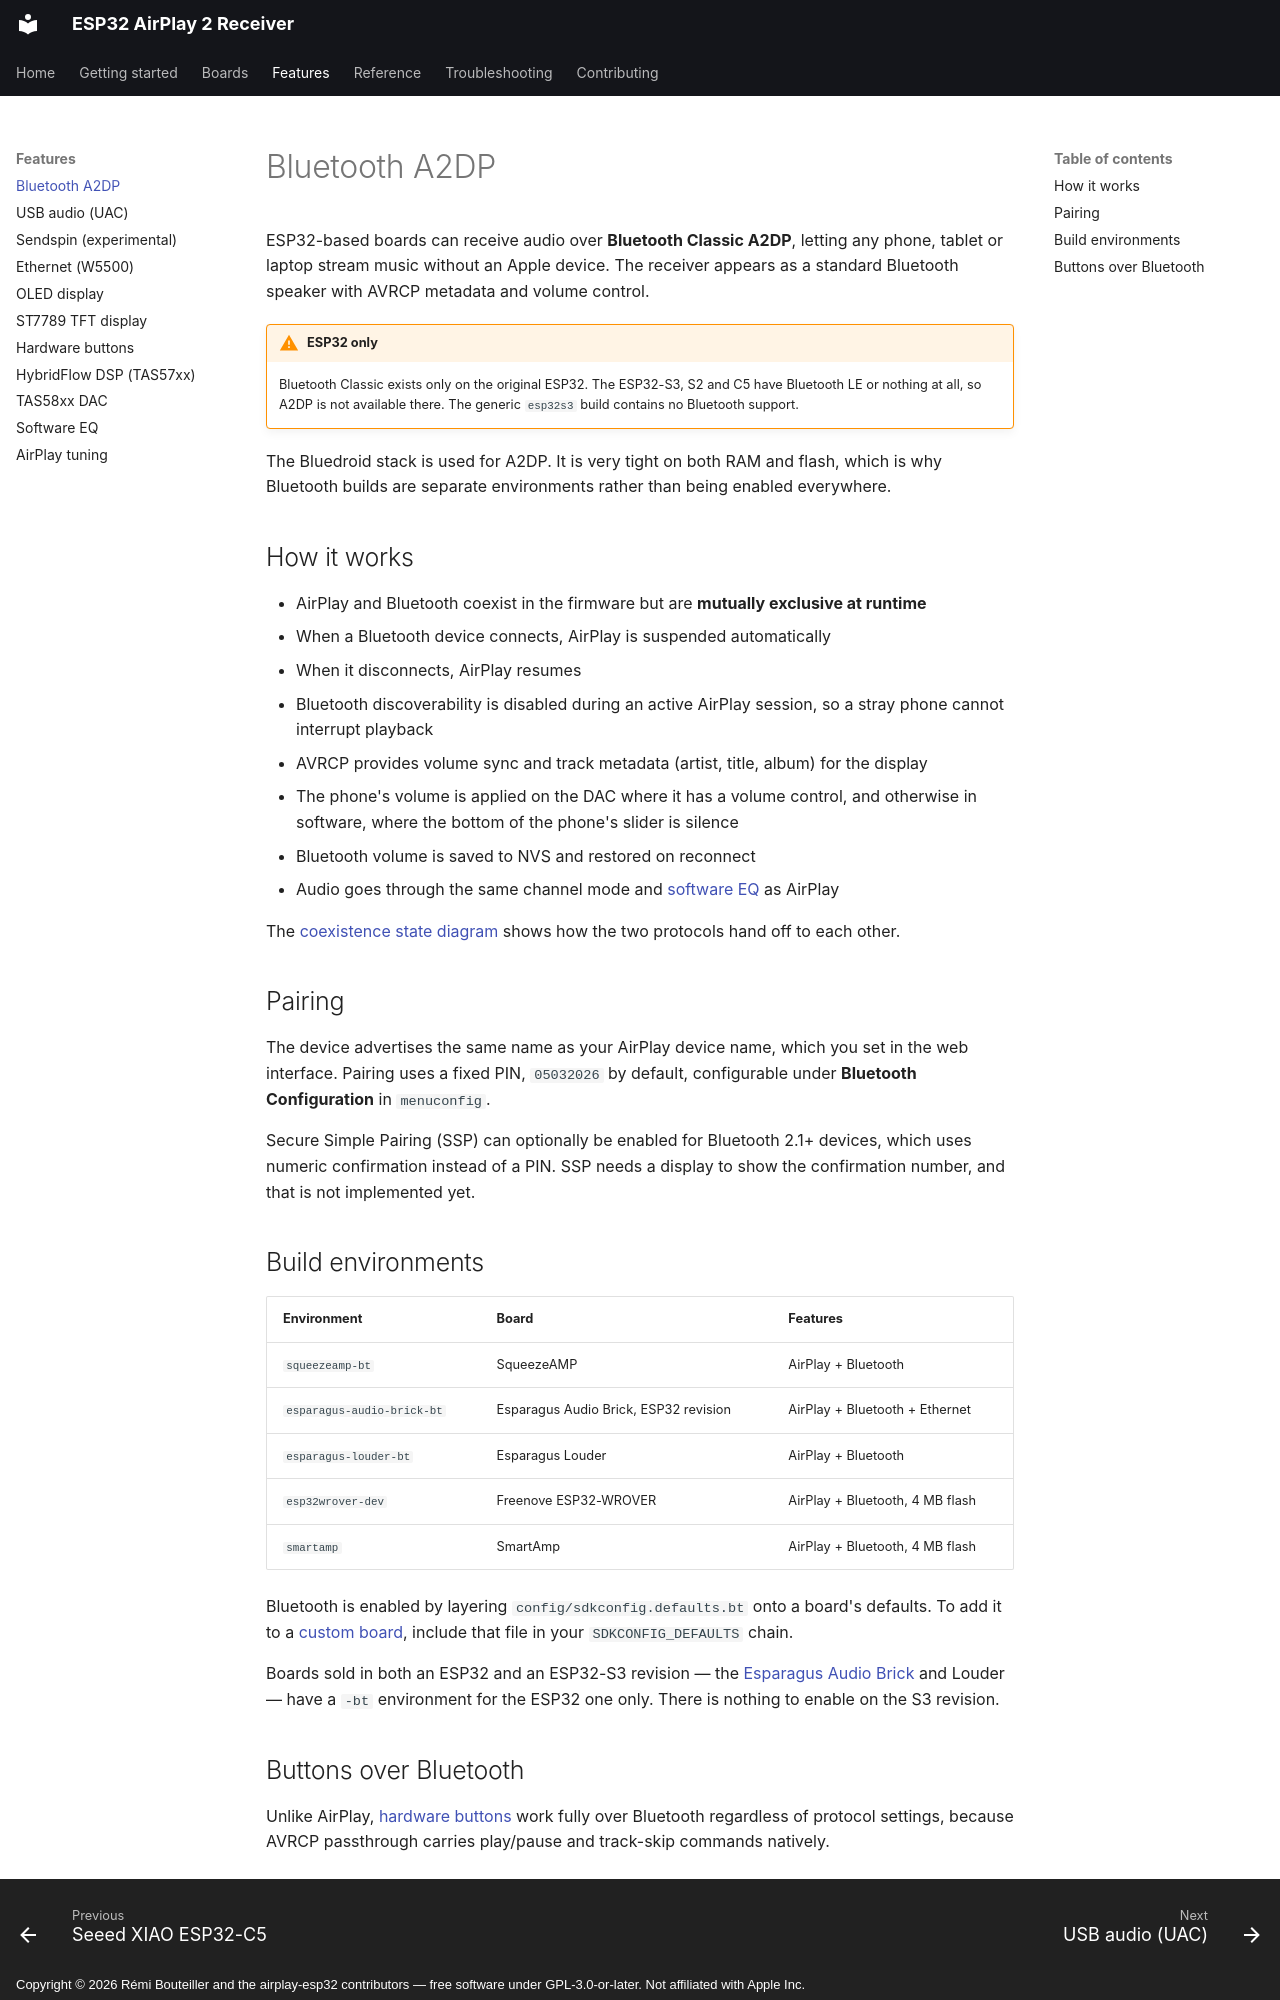

repository: rbouteiller/airplay-esp32 · page: features/bluetooth/index.html · generator: mkdocs · copyright: Copyright © 2026 Rémi Bouteiller and the airplay-esp32 contributors — free software under GPL-3.0-or-later. Not affiliated with Apple Inc.

# Bluetooth A2DP

ESP32-based boards can receive audio over **Bluetooth Classic A2DP**, letting any phone,
tablet or laptop stream music without an Apple device. The receiver appears as a standard
Bluetooth speaker with AVRCP metadata and volume control.

!!! warning "ESP32 only"

    Bluetooth Classic exists only on the original ESP32. The ESP32-S3, S2 and C5 have
    Bluetooth LE or nothing at all, so A2DP is not available there. The generic `esp32s3`
    build contains no Bluetooth support.

The Bluedroid stack is used for A2DP. It is very tight on both RAM and flash, which is why
Bluetooth builds are separate environments rather than being enabled everywhere.

## How it works

- AirPlay and Bluetooth coexist in the firmware but are **mutually exclusive at runtime**
- When a Bluetooth device connects, AirPlay is suspended automatically
- When it disconnects, AirPlay resumes
- Bluetooth discoverability is disabled during an active AirPlay session, so a stray phone
  cannot interrupt playback
- AVRCP provides volume sync and track metadata (artist, title, album) for the display
- The phone's volume is applied on the DAC where it has a volume control, and otherwise
  in software, where the bottom of the phone's slider is silence
- Bluetooth volume is saved to NVS and restored on reconnect
- Audio goes through the same channel mode and [software EQ](software-eq.md) as AirPlay

The [coexistence state diagram](../reference/architecture.md#runtime-coexistence-rules)
shows how the two protocols hand off to each other.

## Pairing

The device advertises the same name as your AirPlay device name, which you set in the web
interface. Pairing uses a fixed PIN, `05032026` by default, configurable under
**Bluetooth Configuration** in `menuconfig`.

Secure Simple Pairing (SSP) can optionally be enabled for Bluetooth 2.1+ devices, which
uses numeric confirmation instead of a PIN. SSP needs a display to show the confirmation
number, and that is not implemented yet.

## Build environments

| Environment | Board | Features |
| --- | --- | --- |
| `squeezeamp-bt` | SqueezeAMP | AirPlay + Bluetooth |
| `esparagus-audio-brick-bt` | Esparagus Audio Brick, ESP32 revision | AirPlay + Bluetooth + Ethernet |
| `esparagus-louder-bt` | Esparagus Louder | AirPlay + Bluetooth |
| `esp32wrover-dev` | Freenove ESP32-WROVER | AirPlay + Bluetooth, 4 MB flash |
| `smartamp` | SmartAmp | AirPlay + Bluetooth, 4 MB flash |

Bluetooth is enabled by layering `config/sdkconfig.defaults.bt` onto a board's defaults. To add it
to a [custom board](../boards/custom.md), include that file in your
`SDKCONFIG_DEFAULTS` chain.

Boards sold in both an ESP32 and an ESP32-S3 revision — the
[Esparagus Audio Brick](../boards/esparagus-audio-brick.md) and Louder — have a `-bt`
environment for the ESP32 one only. There is nothing to enable on the S3 revision.
